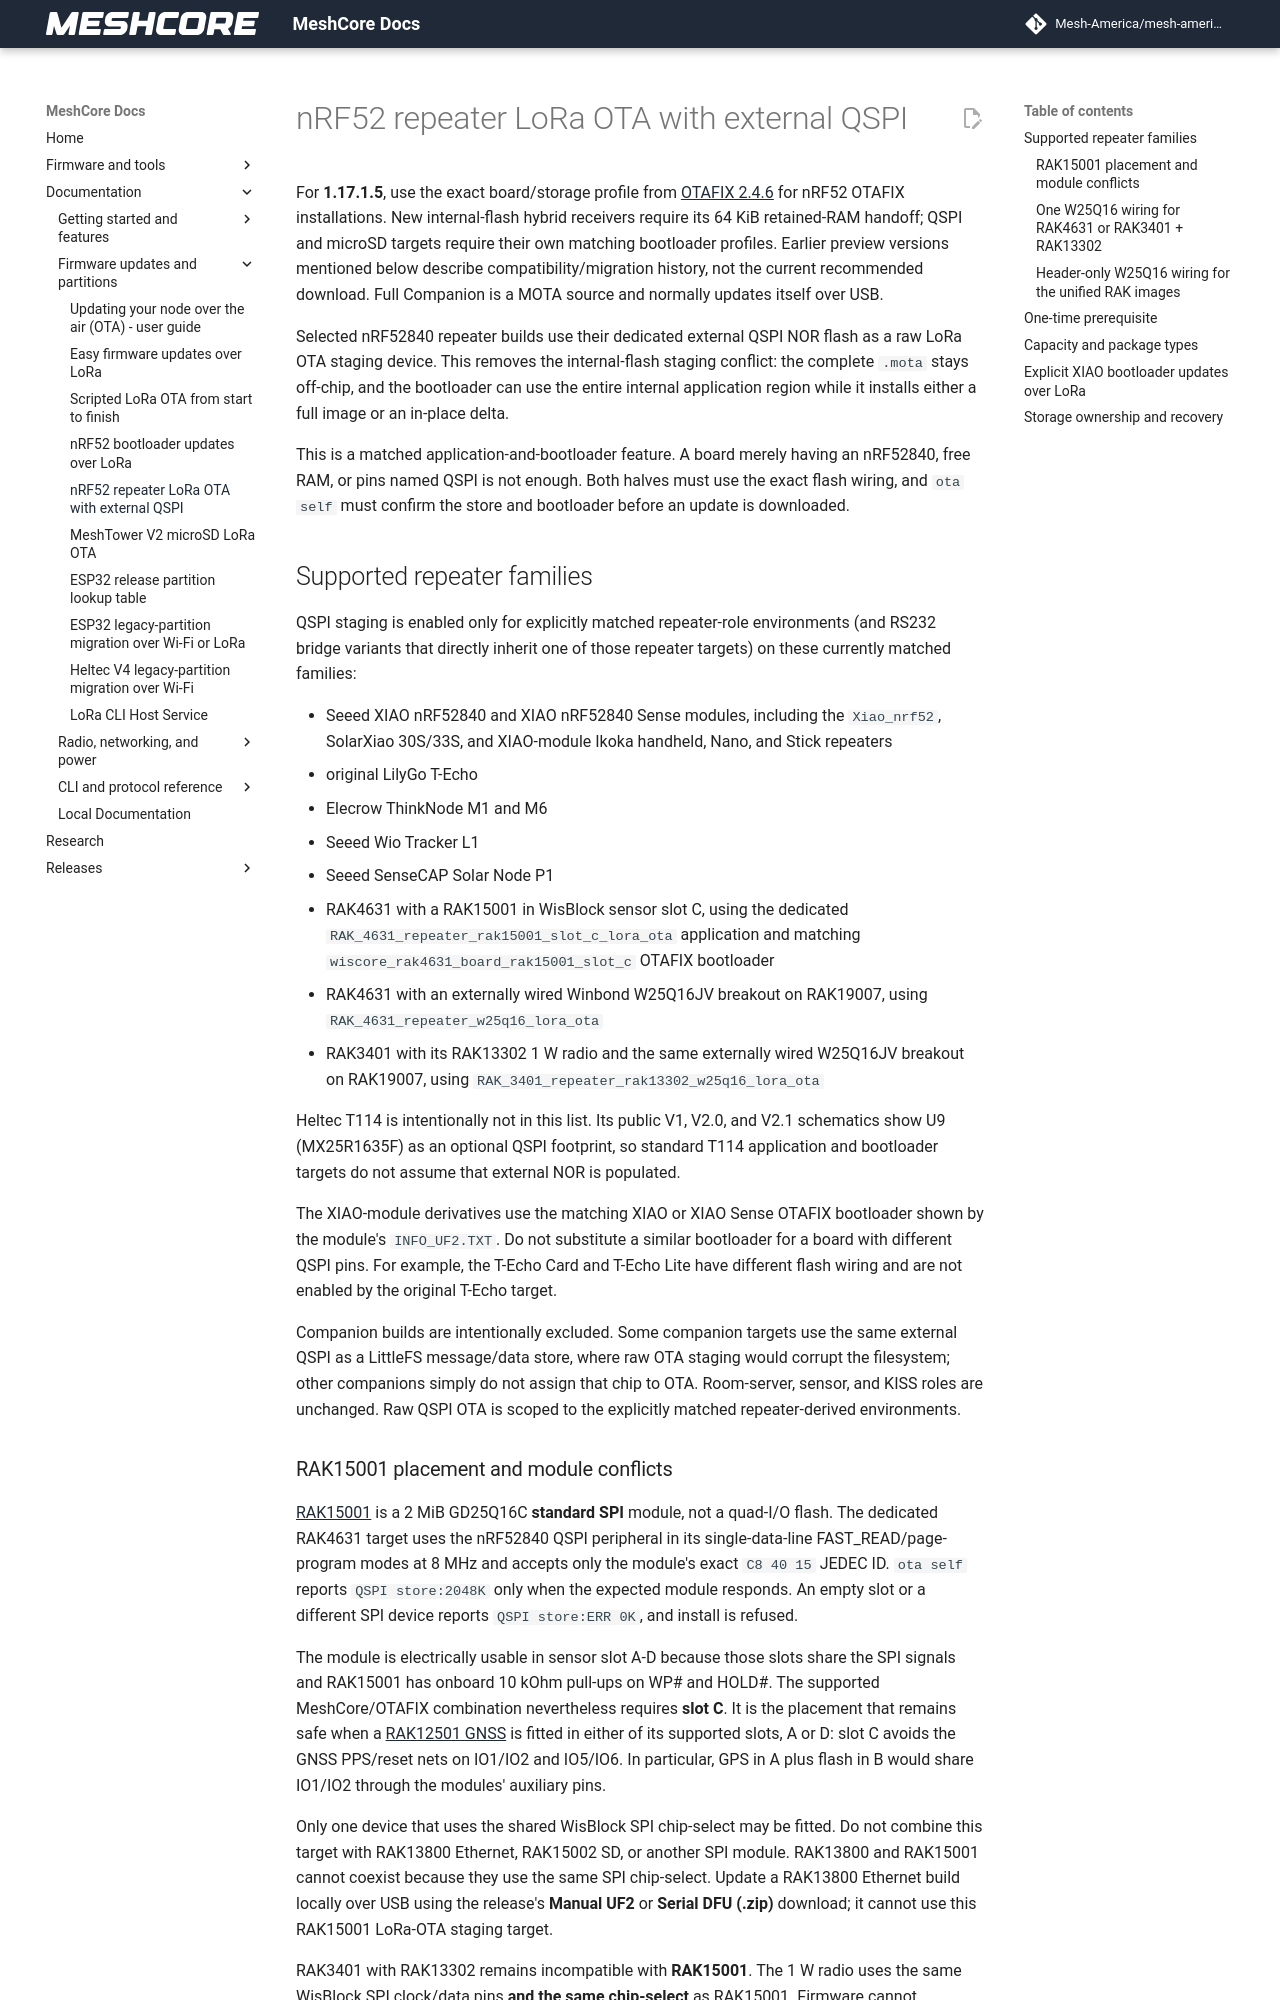

repository: Mesh-America/mesh-america-quake-repeater · page: ota_nrf52_qspi/index.html · generator: mkdocs

# nRF52 repeater LoRa OTA with external QSPI

For **1.17.1.5**, use the exact board/storage profile from
[OTAFIX 2.4.6](https://github.com/mikecarper/Adafruit_nRF52_Bootloader_OTAFIX/releases/tag/0.11.0-OTAFIX2.4.6)
for nRF52 OTAFIX installations. New internal-flash hybrid receivers require
its 64 KiB retained-RAM handoff; QSPI and microSD targets require their own
matching bootloader profiles. Earlier preview versions mentioned below
describe compatibility/migration history, not the current recommended download.
Full Companion is a MOTA source and normally updates itself over USB.


Selected nRF52840 repeater builds use their dedicated external QSPI NOR flash as
a raw LoRa OTA staging device. This removes the internal-flash staging conflict:
the complete `.mota` stays off-chip, and the bootloader can use the entire
internal application region while it installs either a full image or an
in-place delta.

This is a matched application-and-bootloader feature. A board merely having an
nRF52840, free RAM, or pins named QSPI is not enough. Both halves must use the
exact flash wiring, and `ota self` must confirm the store and bootloader before
an update is downloaded.

## Supported repeater families

QSPI staging is enabled only for explicitly matched repeater-role environments
(and RS232 bridge variants that directly inherit one of those repeater targets)
on these currently matched families:

- Seeed XIAO nRF52840 and XIAO nRF52840 Sense modules, including the
  `Xiao_nrf52`, SolarXiao 30S/33S, and XIAO-module Ikoka handheld, Nano, and
  Stick repeaters
- original LilyGo T-Echo
- Elecrow ThinkNode M1 and M6
- Seeed Wio Tracker L1
- Seeed SenseCAP Solar Node P1
- RAK4631 with a RAK15001 in WisBlock sensor slot C, using the dedicated
  `RAK_4631_repeater_rak15001_slot_c_lora_ota` application and matching
  `wiscore_rak4631_board_rak15001_slot_c` OTAFIX bootloader
- RAK4631 with an externally wired Winbond W25Q16JV breakout on RAK19007,
  using `RAK_4631_repeater_w25q16_lora_ota`
- RAK3401 with its RAK13302 1 W radio and the same externally wired W25Q16JV
  breakout on RAK19007, using
  `RAK_3401_repeater_rak13302_w25q16_lora_ota`

Heltec T114 is intentionally not in this list. Its public V1, V2.0, and V2.1
schematics show U9 (MX25R1635F) as an optional QSPI footprint, so standard T114
application and bootloader targets do not assume that external NOR is populated.

The XIAO-module derivatives use the matching XIAO or XIAO Sense OTAFIX
bootloader shown by the module's `INFO_UF2.TXT`. Do not substitute a similar
bootloader for a board with different QSPI pins. For example, the T-Echo Card
and T-Echo Lite have different flash wiring and are not enabled by the original
T-Echo target.

Companion builds are intentionally excluded. Some companion targets use the
same external QSPI as a LittleFS message/data store, where raw OTA staging
would corrupt the filesystem; other companions simply do not assign that chip
to OTA. Room-server, sensor, and KISS roles are unchanged. Raw QSPI OTA is
scoped to the explicitly matched repeater-derived environments.
